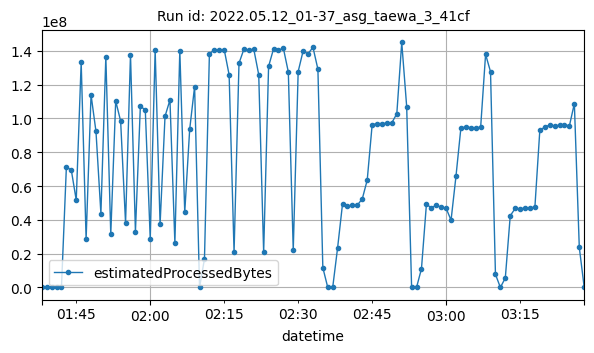

The file beside this chart, header and first rows:
datetime, estimatedProcessedBytes
2022-05-12T01:38:00Z, 1814
2022-05-12T01:39:00Z, 3512
2022-05-12T01:40:00Z, 3468
2022-05-12T01:41:00Z, 3682
2022-05-12T01:42:00Z, 9791
2022-05-12T01:43:00Z, 71292934
2022-05-12T01:44:00Z, 69427395
2022-05-12T01:45:00Z, 51635569
2022-05-12T01:46:00Z, 133219143
2022-05-12T01:47:00Z, 28594955
2022-05-12T01:48:00Z, 113956189
2022-05-12T01:49:00Z, 92302960
2022-05-12T01:50:00Z, 43701197
2022-05-12T01:51:00Z, 136475358
2022-05-12T01:52:00Z, 31429892
2022-05-12T01:53:00Z, 110296273
2022-05-12T01:54:00Z, 98438296
2022-05-12T01:55:00Z, 38024020
2022-05-12T01:56:00Z, 137759711
2022-05-12T01:57:00Z, 32987371
2022-05-12T01:58:00Z, 107198320
2022-05-12T01:59:00Z, 105021703
2022-05-12T02:00:00Z, 28956152
2022-05-12T02:01:00Z, 140396588
2022-05-12T02:02:00Z, 37383649
2022-05-12T02:03:00Z, 101213496
2022-05-12T02:04:00Z, 110911408
2022-05-12T02:05:00Z, 26297158
2022-05-12T02:06:00Z, 140157701
2022-05-12T02:07:00Z, 44443832
2022-05-12T02:08:00Z, 93476835
2022-05-12T02:09:00Z, 118860886
2022-05-12T02:10:00Z, 5094
2022-05-12T02:11:00Z, 16962991
2022-05-12T02:12:00Z, 138132816
2022-05-12T02:13:00Z, 140665040
2022-05-12T02:14:00Z, 140498523
2022-05-12T02:15:00Z, 140728317
2022-05-12T02:16:00Z, 125755481
2022-05-12T02:17:00Z, 20888017
2022-05-12T02:18:00Z, 132625679
2022-05-12T02:19:00Z, 140959897
2022-05-12T02:20:00Z, 140541287
2022-05-12T02:21:00Z, 140897522
2022-05-12T02:22:00Z, 125874447
2022-05-12T02:23:00Z, 20759502
2022-05-12T02:24:00Z, 130743224
2022-05-12T02:25:00Z, 141057304
2022-05-12T02:26:00Z, 140396573
2022-05-12T02:27:00Z, 141470886
2022-05-12T02:28:00Z, 127493395
2022-05-12T02:29:00Z, 22130761
2022-05-12T02:30:00Z, 127723160
2022-05-12T02:31:00Z, 139868743
2022-05-12T02:32:00Z, 138196033
2022-05-12T02:33:00Z, 142040208
2022-05-12T02:34:00Z, 129096576
2022-05-12T02:35:00Z, 11743455
2022-05-12T02:36:00Z, 5964
2022-05-12T02:37:00Z, 3534
... 51 more rows
